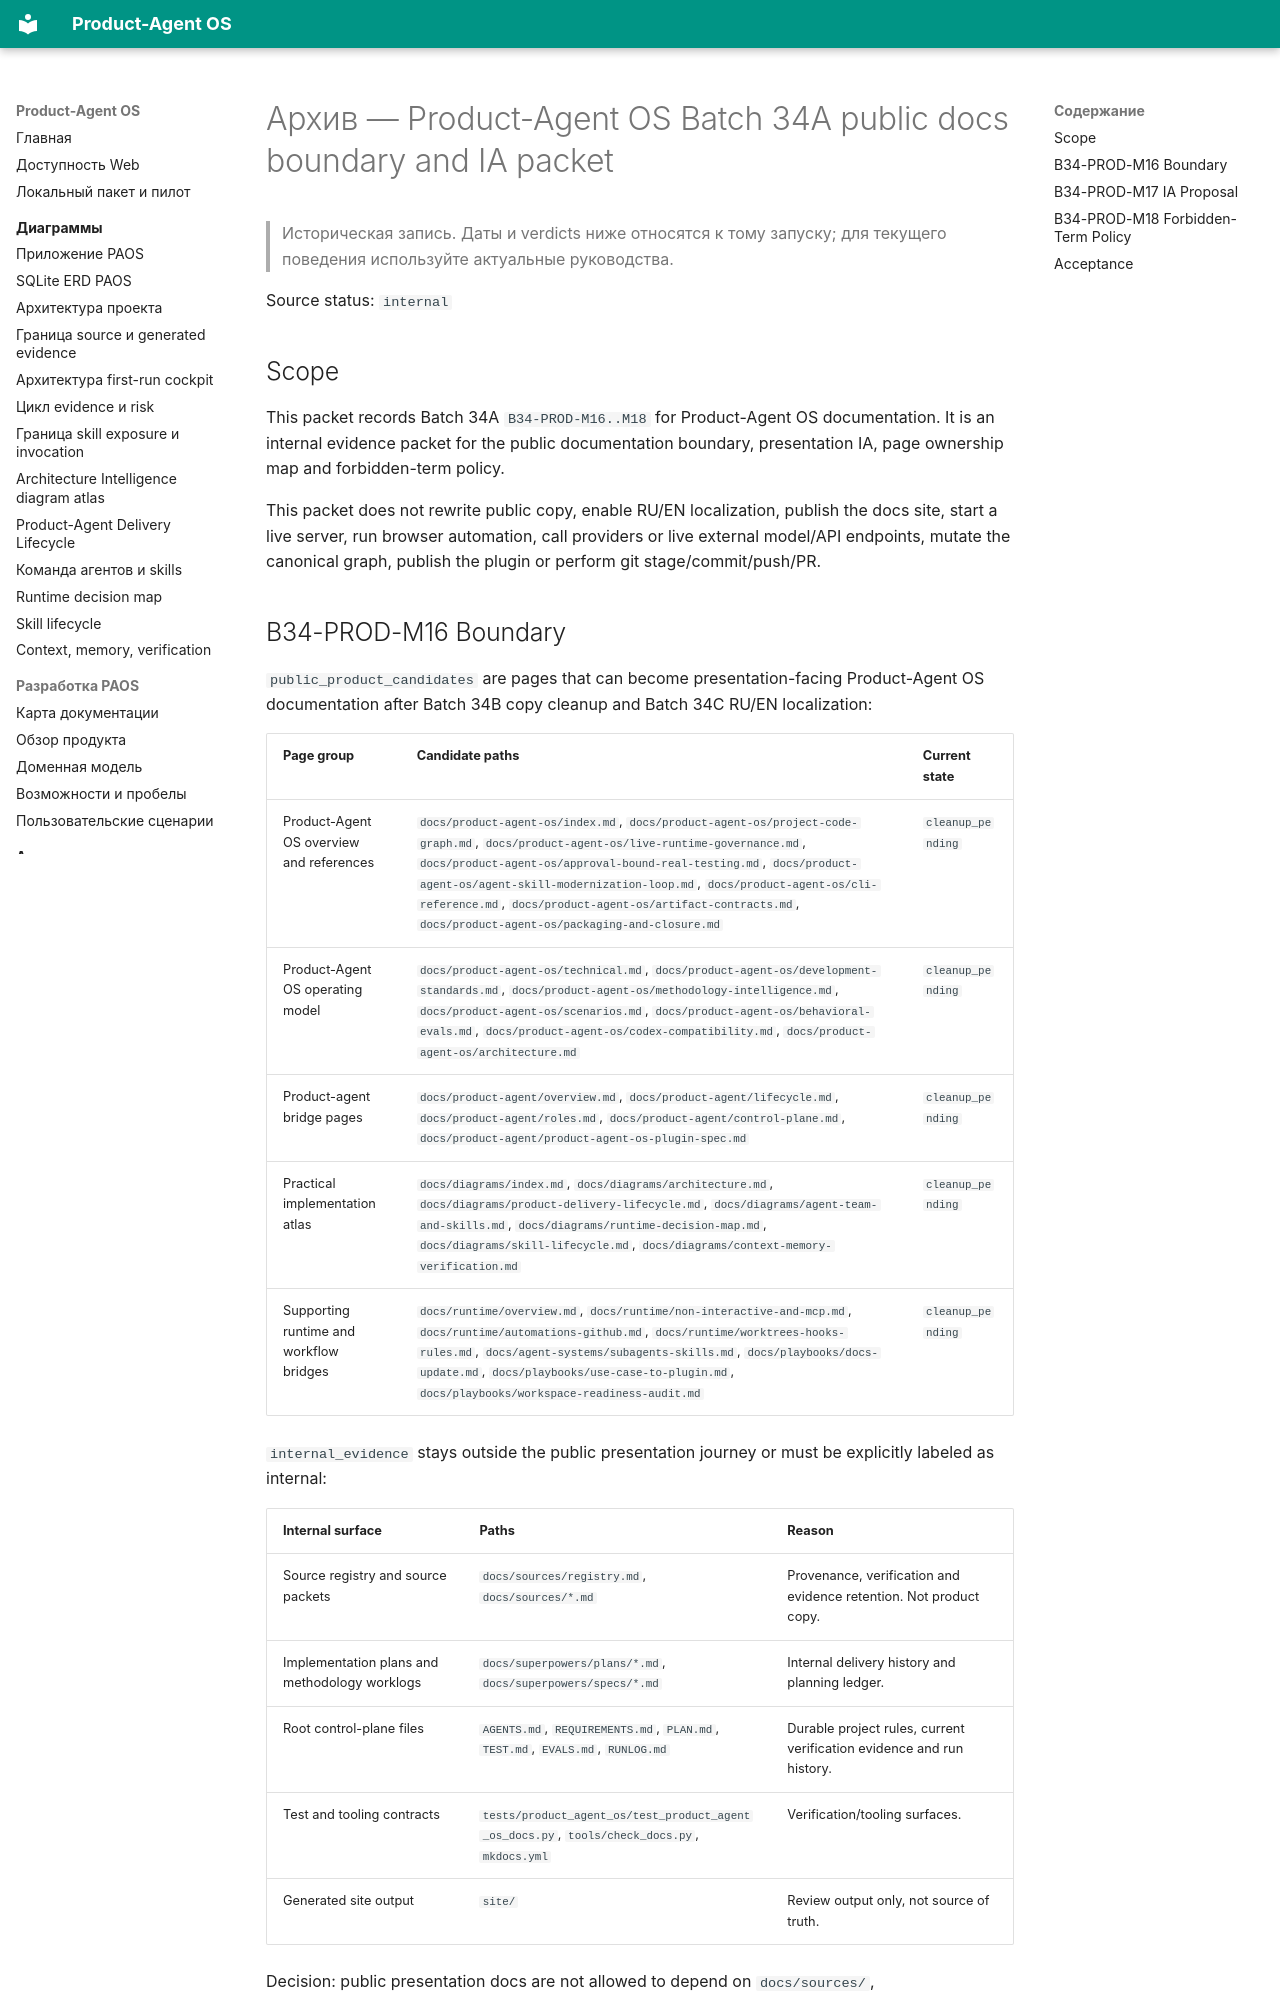

repository: alexroadcaster/product-agent-os · page: sources/product-agent-os-batch34a-public-docs-boundary.html · generator: mkdocs

---
title: "Архив — Product-Agent OS Batch 34A public docs boundary and IA packet"
---

# Архив — Product-Agent OS Batch 34A public docs boundary and IA packet {#product-agent-os-batch-34a-public-docs-boundary-and-ia-packet}

> Историческая запись. Даты и verdicts ниже относятся к тому запуску; для текущего поведения используйте актуальные руководства.

Source status: `internal`

## Scope

This packet records Batch 34A `B34-PROD-M16..M18` for Product-Agent OS documentation. It is an internal evidence packet for the public documentation boundary, presentation IA, page ownership map and forbidden-term policy.

This packet does not rewrite public copy, enable RU/EN localization, publish the docs site, start a live server, run browser automation, call providers or live external model/API endpoints, mutate the canonical graph, publish the plugin or perform git stage/commit/push/PR.
